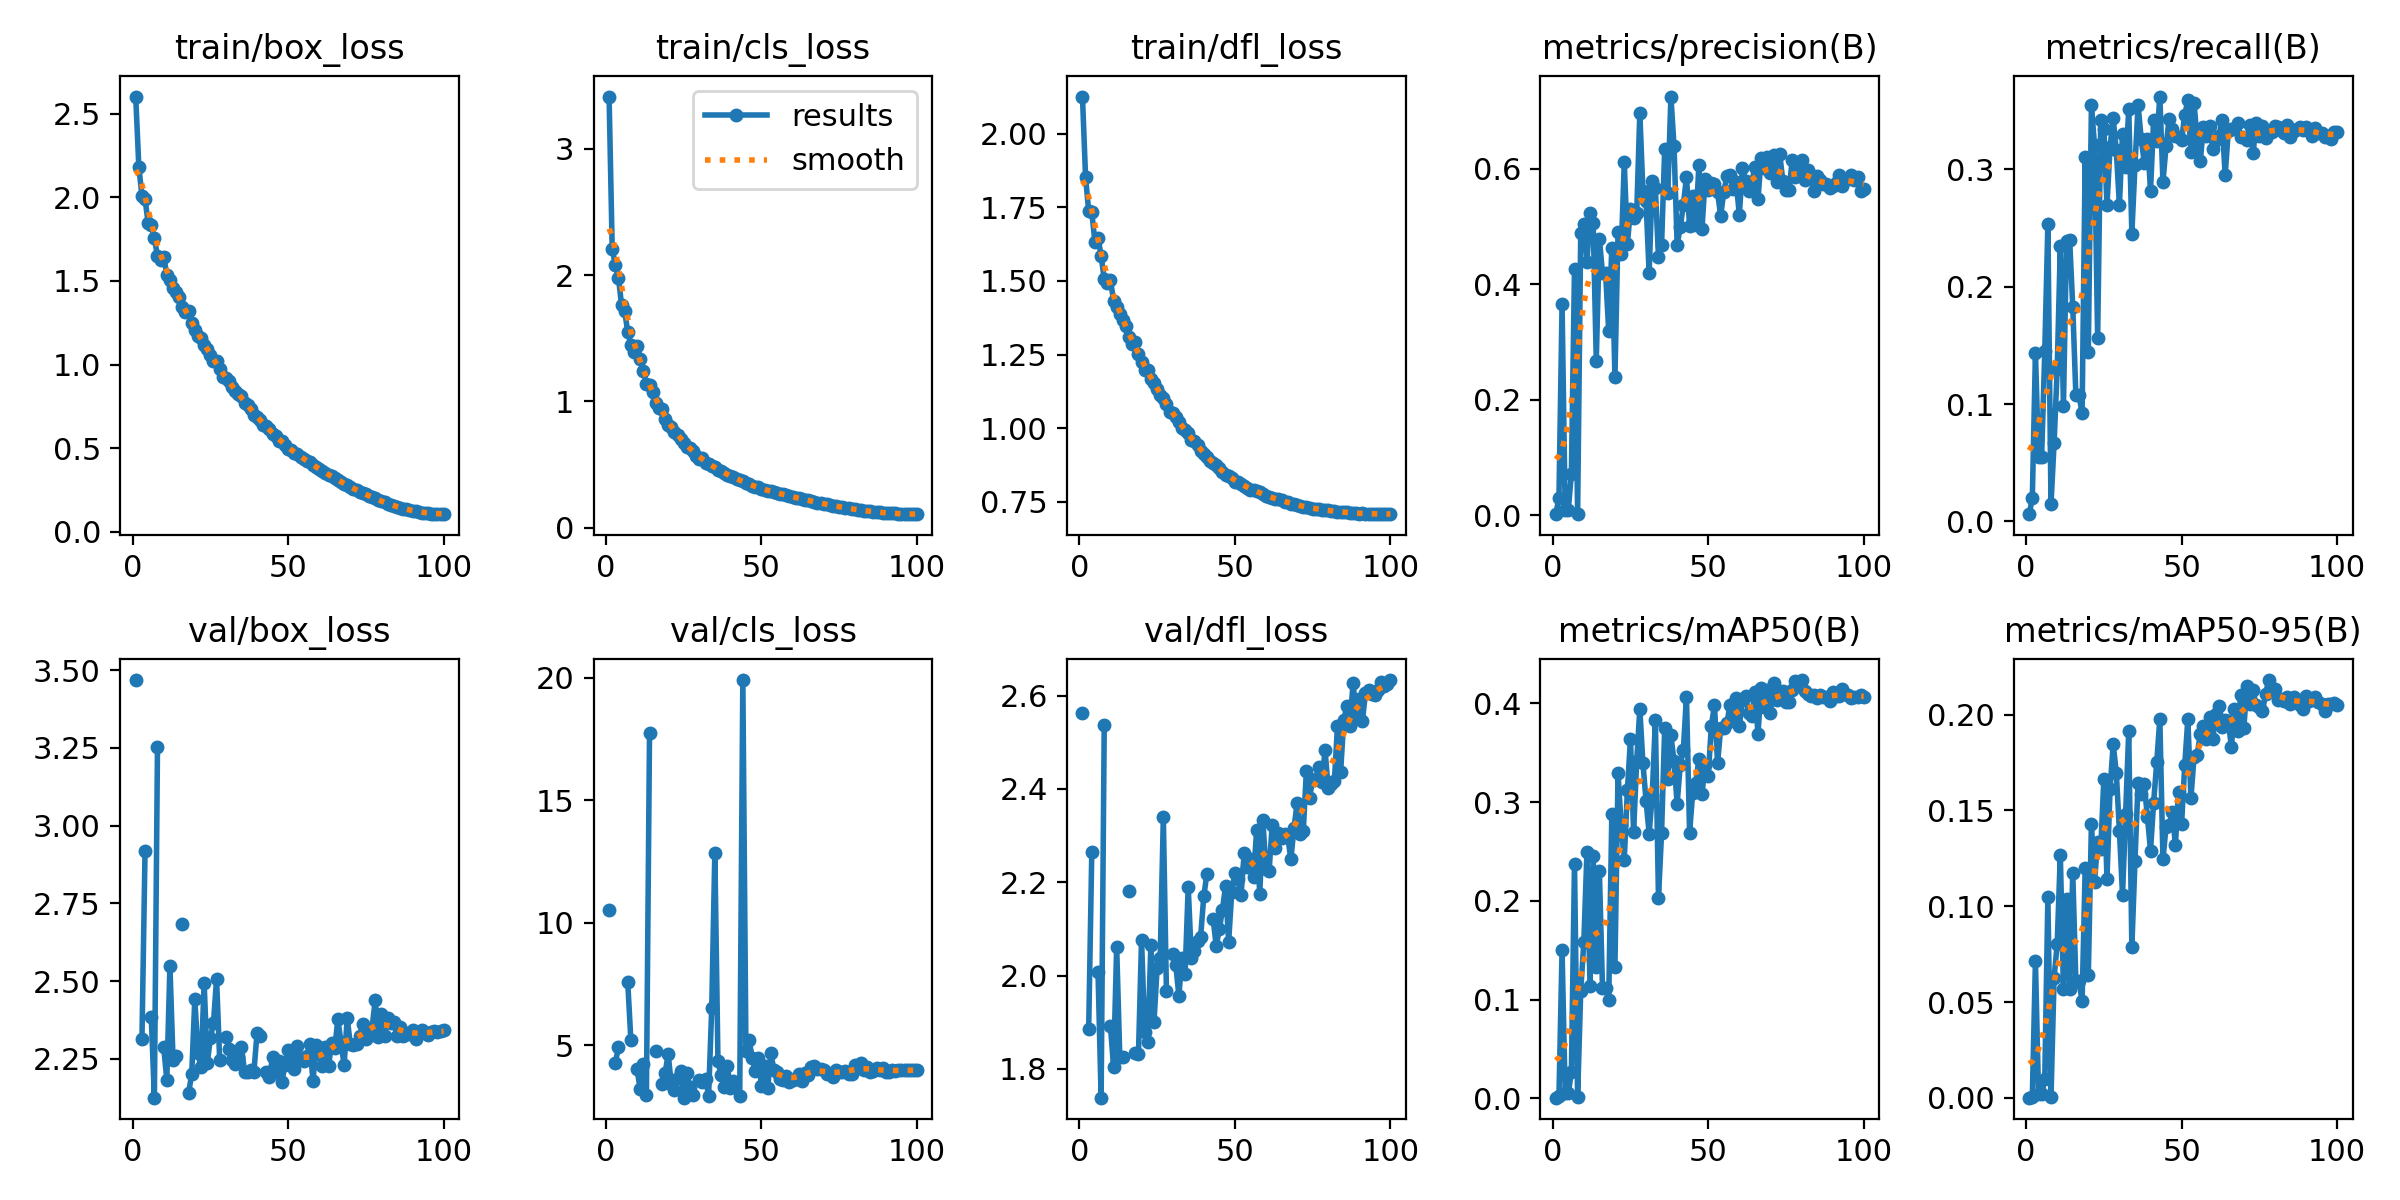

Values plotted in this chart, from the file beside it:
epoch, train/box_loss, train/cls_loss, train/dfl_loss, metrics/precision(B), metrics/recall(B), metrics/mAP50(B), metrics/mAP50-95(B), val/box_loss, val/cls_loss, val/dfl_loss, lr/pg0, lr/pg1, lr/pg2
1, 2.603, 3.413, 2.127, 0.00176, 0.00618, 0.00054, 0.0001, 3.468, 10.52, 2.563, 0.08038, 0.002883, 0.002883
2, 2.183, 2.21, 1.852, 0.02996, 0.01986, 0.00179, 0.00052, nan, nan, nan, 0.06068, 0.005775, 0.005775
3, 2.01, 2.08, 1.738, 0.3648, 0.1434, 0.1497, 0.07138, 2.312, 4.29, 1.886, 0.04098, 0.008662, 0.008662
4, 1.991, 1.981, 1.733, 0.00902, 0.05516, 0.00483, 0.00176, 2.918, 4.919, 2.265, 0.02126, 0.01154, 0.01154
5, 1.844, 1.767, 1.634, 0.00902, 0.05516, 0.00483, 0.00176, nan, nan, nan, 0.01276, 0.01276, 0.01276
6, 1.832, 1.715, 1.647, 0.07143, 0.1447, 0.02627, 0.00973, 2.384, nan, 2.008, 0.01273, 0.01273, 0.01273
7, 1.755, 1.549, 1.585, 0.4264, 0.2533, 0.2373, 0.1049, 2.125, 7.572, 1.738, 0.0127, 0.0127, 0.0127
8, 1.649, 1.45, 1.506, 0.00158, 0.01456, 0.00101, 0.00024, 3.254, 5.221, 2.537, 0.01266, 0.01266, 0.01266
9, 1.623, 1.392, 1.495, 0.4885, 0.06664, 0.1089, 0.06274, nan, nan, nan, 0.01261, 0.01261, 0.01261
10, 1.644, 1.441, 1.502, 0.5036, 0.1298, 0.1579, 0.08049, 2.288, 4.023, 1.892, 0.01256, 0.01256, 0.01256
11, 1.538, 1.334, 1.433, 0.4382, 0.2343, 0.249, 0.1269, 2.182, 3.216, 1.805, 0.0125, 0.0125, 0.0125
12, 1.503, 1.243, 1.41, 0.5236, 0.09797, 0.1134, 0.05707, 2.549, 4.25, 2.062, 0.01243, 0.01243, 0.01243
13, 1.457, 1.14, 1.388, 0.5068, 0.2392, 0.2454, 0.1039, 2.248, 2.97, 1.826, 0.01236, 0.01236, 0.01236
14, 1.431, 1.13, 1.367, 0.2676, 0.2401, 0.1329, 0.05668, 2.26, 17.76, 1.827, 0.01229, 0.01229, 0.01229
15, 1.402, 1.073, 1.347, 0.4791, 0.1827, 0.2299, 0.1174, nan, nan, nan, 0.01221, 0.01221, 0.01221
16, 1.345, 0.9917, 1.31, 0.4186, 0.1077, 0.1121, 0.06086, 2.682, 4.758, 2.181, 0.01212, 0.01212, 0.01212
17, 1.313, 0.9473, 1.286, 0.4186, 0.1077, 0.1121, 0.06086, nan, nan, nan, 0.01203, 0.01203, 0.01203
18, 1.319, 0.9445, 1.293, 0.3188, 0.09223, 0.09987, 0.0505, 2.14, 3.415, 1.834, 0.01193, 0.01193, 0.01193
19, 1.247, 0.8645, 1.252, 0.4632, 0.3107, 0.2877, 0.12, 2.2, 3.873, 1.832, 0.01182, 0.01182, 0.01182
20, 1.206, 0.8111, 1.223, 0.2391, 0.1446, 0.1331, 0.06412, 2.441, 4.643, 2.077, 0.01171, 0.01171, 0.01171
21, 1.168, 0.7972, 1.199, 0.4911, 0.3544, 0.3297, 0.143, 2.268, 3.419, 1.88, 0.0116, 0.0116, 0.0116
22, 1.161, 0.7621, 1.198, 0.4515, 0.3204, 0.2764, 0.1128, 2.222, 3.189, 1.858, 0.01148, 0.01148, 0.01148
23, 1.118, 0.731, 1.169, 0.6111, 0.1562, 0.2418, 0.1337, 2.495, 3.666, 2.066, 0.01136, 0.01136, 0.01136
24, 1.095, 0.7013, 1.154, 0.4693, 0.3419, 0.3118, 0.1299, 2.235, 3.968, 1.901, 0.01123, 0.01123, 0.01123
25, 1.059, 0.6716, 1.132, 0.5301, 0.3345, 0.3638, 0.1665, 2.316, 2.87, 2.017, 0.01109, 0.01109, 0.01109
26, 1.021, 0.6408, 1.113, 0.5149, 0.2692, 0.2698, 0.1144, 2.365, 3.868, 2.038, 0.01095, 0.01095, 0.01095
27, 1.018, 0.6306, 1.103, 0.5226, 0.3191, 0.3414, 0.1613, 2.507, 3.307, 2.34, 0.01081, 0.01081, 0.01081
28, 0.9738, 0.6103, 1.083, 0.6971, 0.3433, 0.3945, 0.1846, 2.245, 2.96, 1.966, 0.01066, 0.01066, 0.01066
29, 0.9279, 0.57, 1.055, 0.5612, 0.316, 0.3394, 0.1697, nan, nan, nan, 0.01051, 0.01051, 0.01051
30, 0.9185, 0.5468, 1.051, 0.5433, 0.2696, 0.3016, 0.1394, 2.319, 3.572, 2.046, 0.01036, 0.01036, 0.01036
31, 0.8988, 0.5508, 1.039, 0.4192, 0.3301, 0.2682, 0.106, 2.28, 3.5, 2.023, 0.0102, 0.0102, 0.0102
32, 0.8685, 0.512, 1.02, 0.5793, 0.3023, 0.3072, 0.1482, 2.247, 3.632, 1.957, 0.01003, 0.01003, 0.01003
33, 0.843, 0.5046, 1.001, 0.5657, 0.3508, 0.3828, 0.1915, 2.233, 2.956, 2.038, 0.009868, 0.009868, 0.009868
34, 0.825, 0.4899, 0.9948, 0.4475, 0.2452, 0.2029, 0.07857, 2.256, 6.518, 2.004, 0.009698, 0.009698, 0.009698
35, 0.8095, 0.482, 0.9836, 0.4682, 0.3032, 0.2692, 0.1235, 2.288, 12.86, 2.191, 0.009525, 0.009525, 0.009525
36, 0.7726, 0.4616, 0.9604, 0.6345, 0.3548, 0.3753, 0.1644, 2.207, 4.384, 2.039, 0.009349, 0.009349, 0.009349
37, 0.756, 0.4464, 0.9548, 0.5579, 0.3261, 0.3234, 0.1588, 2.209, 3.776, 2.052, 0.00917, 0.00917, 0.00917
38, 0.7346, 0.4347, 0.9423, 0.725, 0.3054, 0.3676, 0.1637, 2.214, 3.325, 2.075, 0.008989, 0.008989, 0.008989
39, 0.7011, 0.4191, 0.9226, 0.6387, 0.3261, 0.3413, 0.1469, 2.207, 4.172, 2.083, 0.008805, 0.008805, 0.008805
40, 0.6868, 0.4092, 0.912, 0.4687, 0.2816, 0.2983, 0.129, 2.332, 3.247, 2.17, 0.008618, 0.008618, 0.008618
41, 0.6673, 0.3996, 0.9006, 0.4986, 0.342, 0.3377, 0.154, 2.324, 3.537, 2.218, 0.00843, 0.00843, 0.00843
42, 0.6403, 0.3861, 0.8882, 0.5376, 0.3244, 0.3531, 0.1751, nan, nan, nan, 0.00824, 0.00824, 0.00824
43, 0.6315, 0.3779, 0.8826, 0.5859, 0.3619, 0.407, 0.1978, 2.206, 2.934, 2.122, 0.008048, 0.008048, 0.008048
44, 0.6129, 0.3701, 0.8732, 0.5011, 0.2891, 0.2689, 0.1244, 2.19, 19.91, 2.064, 0.007854, 0.007854, 0.007854
45, 0.5869, 0.3526, 0.8634, 0.5531, 0.3195, 0.3094, 0.1415, 2.256, 4.777, 2.099, 0.007659, 0.007659, 0.007659
46, 0.573, 0.3452, 0.8522, 0.5032, 0.3429, 0.3197, 0.1424, 2.208, 5.229, 2.141, 0.007463, 0.007463, 0.007463
47, 0.5437, 0.3315, 0.841, 0.6067, 0.3341, 0.3436, 0.1492, 2.243, 4.497, 2.192, 0.007266, 0.007266, 0.007266
48, 0.5399, 0.3234, 0.8363, 0.4959, 0.3283, 0.3086, 0.1321, 2.176, 3.941, 2.072, 0.007068, 0.007068, 0.007068
49, 0.5215, 0.3203, 0.8291, 0.5823, 0.3275, 0.3372, 0.1598, 2.231, 4.488, 2.179, 0.006869, 0.006869, 0.006869
50, 0.4961, 0.3107, 0.8185, 0.5626, 0.3252, 0.3262, 0.1431, 2.277, 3.342, 2.219, 0.00667, 0.00667, 0.00667
51, 0.4895, 0.3018, 0.8157, 0.5759, 0.346, 0.3775, 0.1735, 2.264, 4.147, 2.206, 0.006471, 0.006471, 0.006471
52, 0.4734, 0.2936, 0.8093, 0.5739, 0.3588, 0.3982, 0.1976, 2.218, 3.26, 2.173, 0.006272, 0.006272, 0.006272
53, 0.4621, 0.2904, 0.8038, 0.559, 0.3144, 0.3393, 0.1565, 2.291, 4.673, 2.263, 0.006073, 0.006073, 0.006073
54, 0.4491, 0.2814, 0.7977, 0.5183, 0.3566, 0.375, 0.1781, 2.253, 4.013, 2.233, 0.005875, 0.005875, 0.005875
55, 0.4326, 0.2777, 0.7909, 0.5604, 0.3248, 0.3749, 0.1789, 2.243, 3.902, 2.25, 0.005677, 0.005677, 0.005677
56, 0.4204, 0.2698, 0.7884, 0.5869, 0.3067, 0.3796, 0.1899, 2.258, 3.637, 2.211, 0.00548, 0.00548, 0.00548
57, 0.4199, 0.2668, 0.7871, 0.5886, 0.3363, 0.3986, 0.1939, 2.296, 3.602, 2.312, 0.005283, 0.005283, 0.005283
58, 0.4015, 0.2584, 0.782, 0.5649, 0.3283, 0.384, 0.1874, 2.178, 3.746, 2.175, 0.005088, 0.005088, 0.005088
59, 0.3859, 0.2515, 0.7748, 0.5762, 0.3367, 0.4056, 0.1988, 2.295, 3.495, 2.333, 0.004895, 0.004895, 0.004895
60, 0.3728, 0.2471, 0.7688, 0.5204, 0.3173, 0.3769, 0.1871, 2.265, 3.598, 2.229, 0.004703, 0.004703, 0.004703
... 40 more rows
